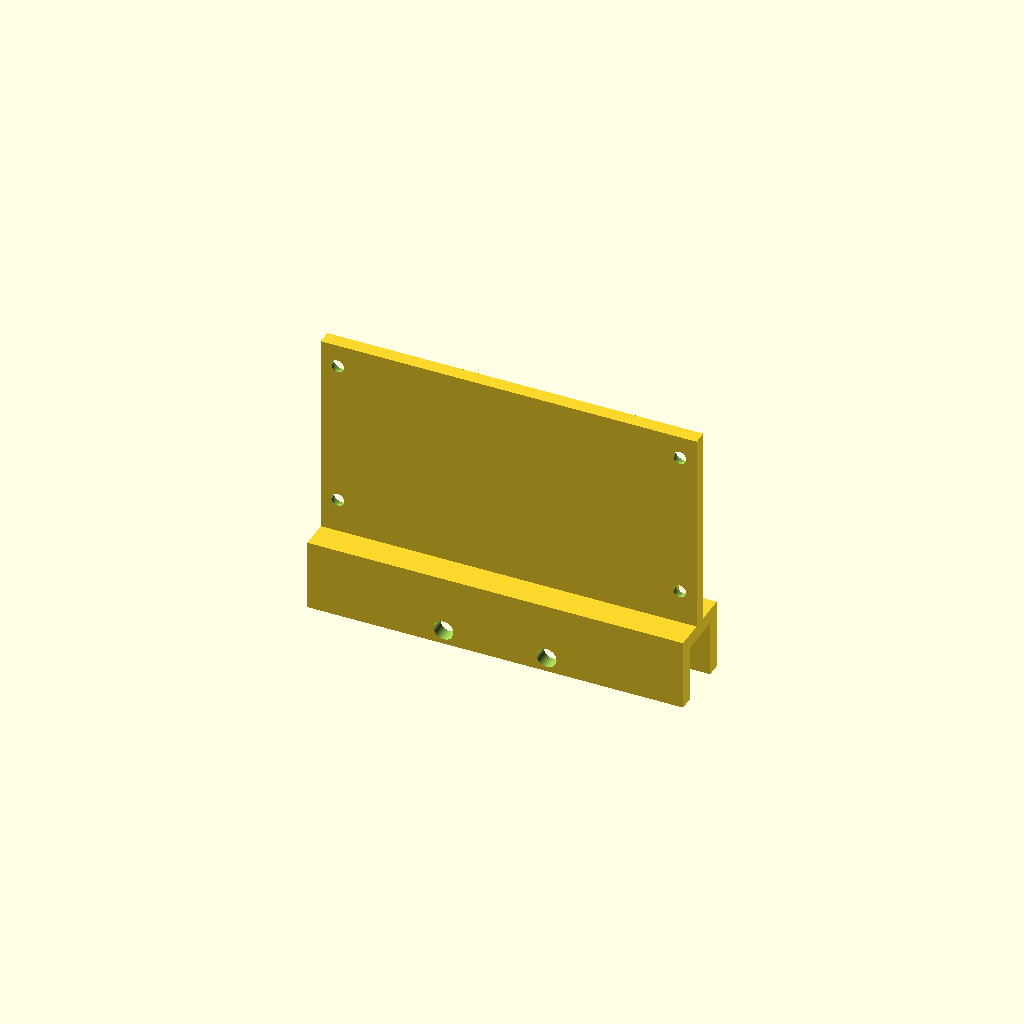
Cell 1: the model at its default parameters.
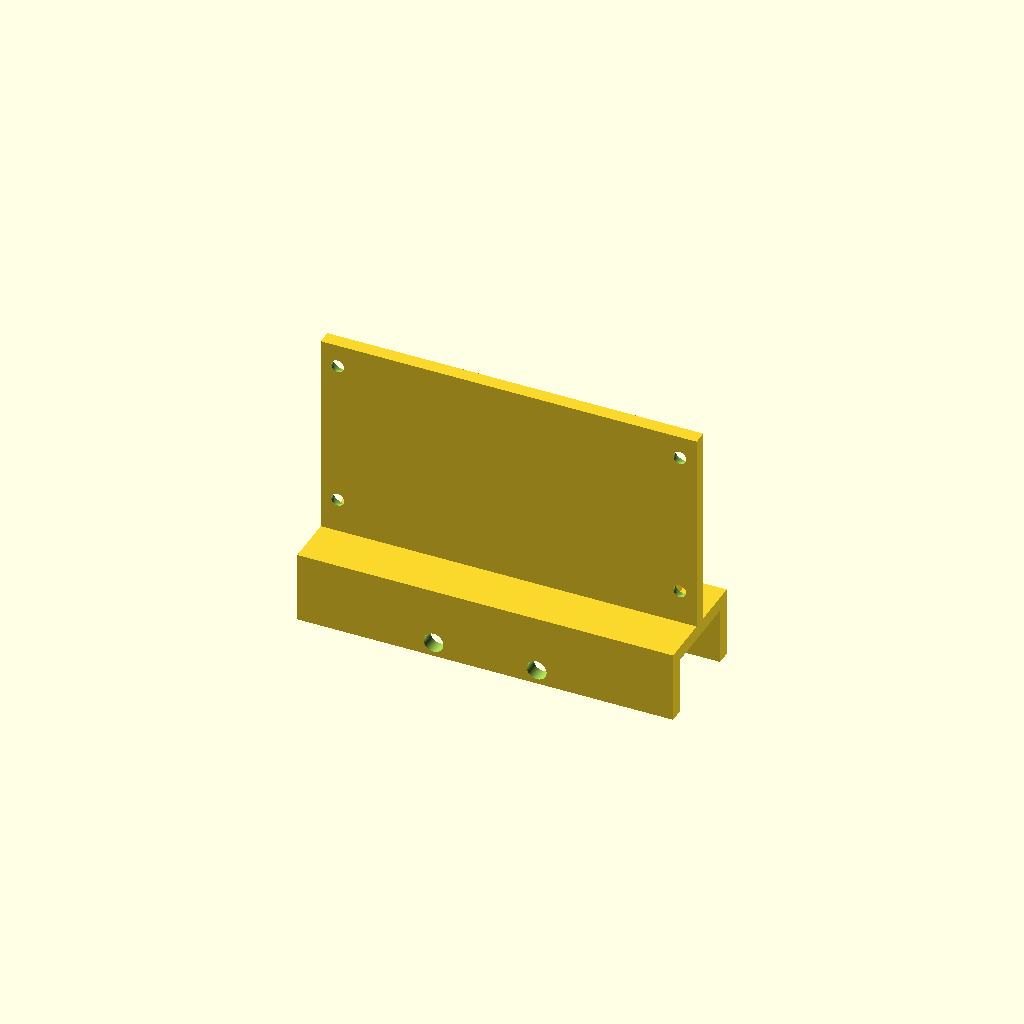
Cell 2: the same model with RIG_T = 30.04.
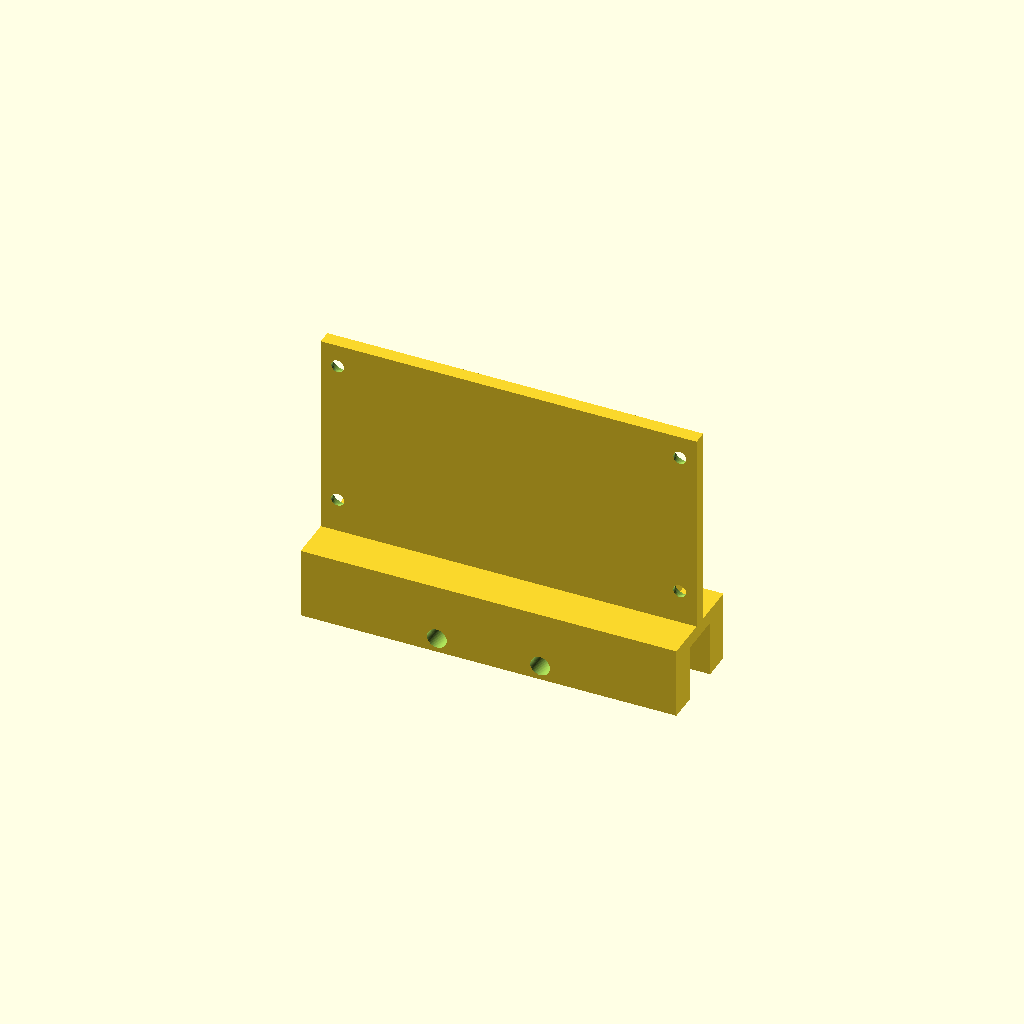
Cell 3: the same model with WALL = 10.
All cells are drawn from one camera (rotation 55°, 0°, 25°, orthographic, colour scheme Cornfield), so only the parameter changes between them.
OpenSCAD source file gnss_saddle/make_rsd_slimrig_staple.scad:
// ============================================================================
// CyberWing — RSD plate standing on its long edge over the SlimRig
// The RSD plate is VERTICAL (sits on its side). Its bottom long edge carries a
// 3-sided "staple" (⊓) that straddles the SlimRig running underneath: the bridge
// rests on the rig's top, two legs wrap the 15.02 thickness and bolt through the
// rig's side threads (2× 1/4"-20 per leg). The plate carries the RSD on the
// standard 120.18 × 51.83 / #8-32 pattern.
//   Modeled in PRINT = USE orientation: legs sit on the bed (Z=0), plate rises up.
//   X = SlimRig width / plate length (63.94 rig, 132 plate) ; Y = rig thickness
//   wrapped by the legs ; Z = up.
// show_rig=true overlays the SlimRig for a fit check.
// ============================================================================
$fn = 64;
show_rig = false;

// ---- SlimRig (measured) ----
RIG_W = 63.94;      // width along the plate length (X)
RIG_T = 15.02;      // thickness the legs wrap over  (Y)
WRAP_CLR = 0.4;     // clearance around the rig
GAP = RIG_T + WRAP_CLR;

// ---- staple ----
WALL = 5;           // leg wall thickness (holds the 1/4"-20)
LEG_H = 20;         // grip depth down the rig sides (Z)
BRIDGE_T = 5;       // bridge thickness over the rig top

// ---- side holes: 2× 1/4"-20 per leg (DEFAULTS — confirm against the rig) ----
Q_CLR   = 6.9;      // 1/4" (6.35) clearance
SIDE_SP = 36.25;    // spacing along the width (±18.125) — measured
SIDE_Z  = 5.10;     // hole centerline, up from the leg bottom — measured

// ---- RSD plate (vertical) ----
PLATE_X = 132;      // plate length (X)
PLATE_T = 5;        // plate thickness (Y)
RSD_PX = 120.18; RSD_PZ = 51.83; RSD_CLR = 4.5;   // #8-32 clearance
CB_D = 9; CB_H = 4;                                // head counterbore
BOT_CLR = 12;       // clearance: bridge top -> lower hole centerline
TOP_MARGIN = 8;     // material above the top hole

// ---- back-face gusset ribs (brace the tall wall) ----
GUSSET_W = 6; GUSSET_H = 40; GUSSET_X = [-50,-25,0,25,50];

LEGY  = GAP/2 + WALL/2;                 // leg centerline (Y)
OUTY  = GAP/2 + WALL;                   // staple outer half-width (Y)
BR_TOP = LEG_H + BRIDGE_T;              // bridge top (Z)
RSD_Zlo = BR_TOP + BOT_CLR;            // lower RSD hole centerline (Z)
RSD_Zc  = RSD_Zlo + RSD_PZ/2;          // RSD pattern center (Z)
PLATE_H = (RSD_Zlo + RSD_PZ + TOP_MARGIN) - LEG_H;  // plate height above the legs
WTOP    = LEG_H + PLATE_H;              // plate top (Z)

difference() {
  union() {
    // two clamp legs (full plate length so the wall is fully supported)
    for (sy = [-1,1])
      translate([-PLATE_X/2, sy*LEGY - WALL/2, 0]) cube([PLATE_X, WALL, LEG_H]);
    // bridge across the rig top
    translate([-PLATE_X/2, -OUTY, LEG_H]) cube([PLATE_X, 2*OUTY, BRIDGE_T]);
    // vertical RSD plate (centered on the bridge, rising up)
    translate([-PLATE_X/2, -PLATE_T/2, LEG_H]) cube([PLATE_X, PLATE_T, PLATE_H]);
  }

  // RSD mount holes + head counterbore (on the +Y face)
  for (sx = [-1,1], sz = [-1,1]) {
    translate([sx*RSD_PX/2, PLATE_T/2+0.1, RSD_Zc + sz*RSD_PZ/2])
      rotate([90,0,0]) cylinder(d=RSD_CLR, h=PLATE_T+0.2);
    translate([sx*RSD_PX/2, PLATE_T/2+0.1, RSD_Zc + sz*RSD_PZ/2])
      rotate([90,0,0]) cylinder(d=CB_D, h=CB_H);
  }

  // 1/4"-20 side holes through both legs into the rig's side threads
  for (sx = [-1,1])
    translate([sx*SIDE_SP/2, 0, SIDE_Z])
      rotate([90,0,0]) cylinder(d=Q_CLR, h=2*OUTY+2, center=true);
}

// ---- gusset ribs up the back (+Y) face, between the RSD holes ----
module gusset(xc)
  hull() {
    translate([xc-GUSSET_W/2, PLATE_T/2-0.1, BR_TOP-0.1])
      cube([GUSSET_W, OUTY-PLATE_T/2+0.1, 0.1]);                 // base: full depth to bridge edge
    translate([xc-GUSSET_W/2, PLATE_T/2-0.1, BR_TOP-0.1+GUSSET_H])
      cube([GUSSET_W, 0.1, 0.1]);                                // apex at the plate face
  }
for (gx = GUSSET_X) gusset(gx);

// ---- SlimRig overlay (fit check) ----
if (show_rig)
  color([0.55,0.42,0.62,0.4])
    translate([-RIG_W/2, -RIG_T/2, -6]) cube([RIG_W, RIG_T, LEG_H+6]);
Parameter table extracted from the source (name, type, default, range or options):
show_rig: bool, default false
RIG_W: number, default 63.94
RIG_T: number, default 15.02
WRAP_CLR: number, default 0.4
WALL: number, default 5
LEG_H: number, default 20
BRIDGE_T: number, default 5
Q_CLR: number, default 6.9
SIDE_SP: number, default 36.25
SIDE_Z: number, default 5.1
PLATE_X: number, default 132
PLATE_T: number, default 5
BOT_CLR: number, default 12
TOP_MARGIN: number, default 8
